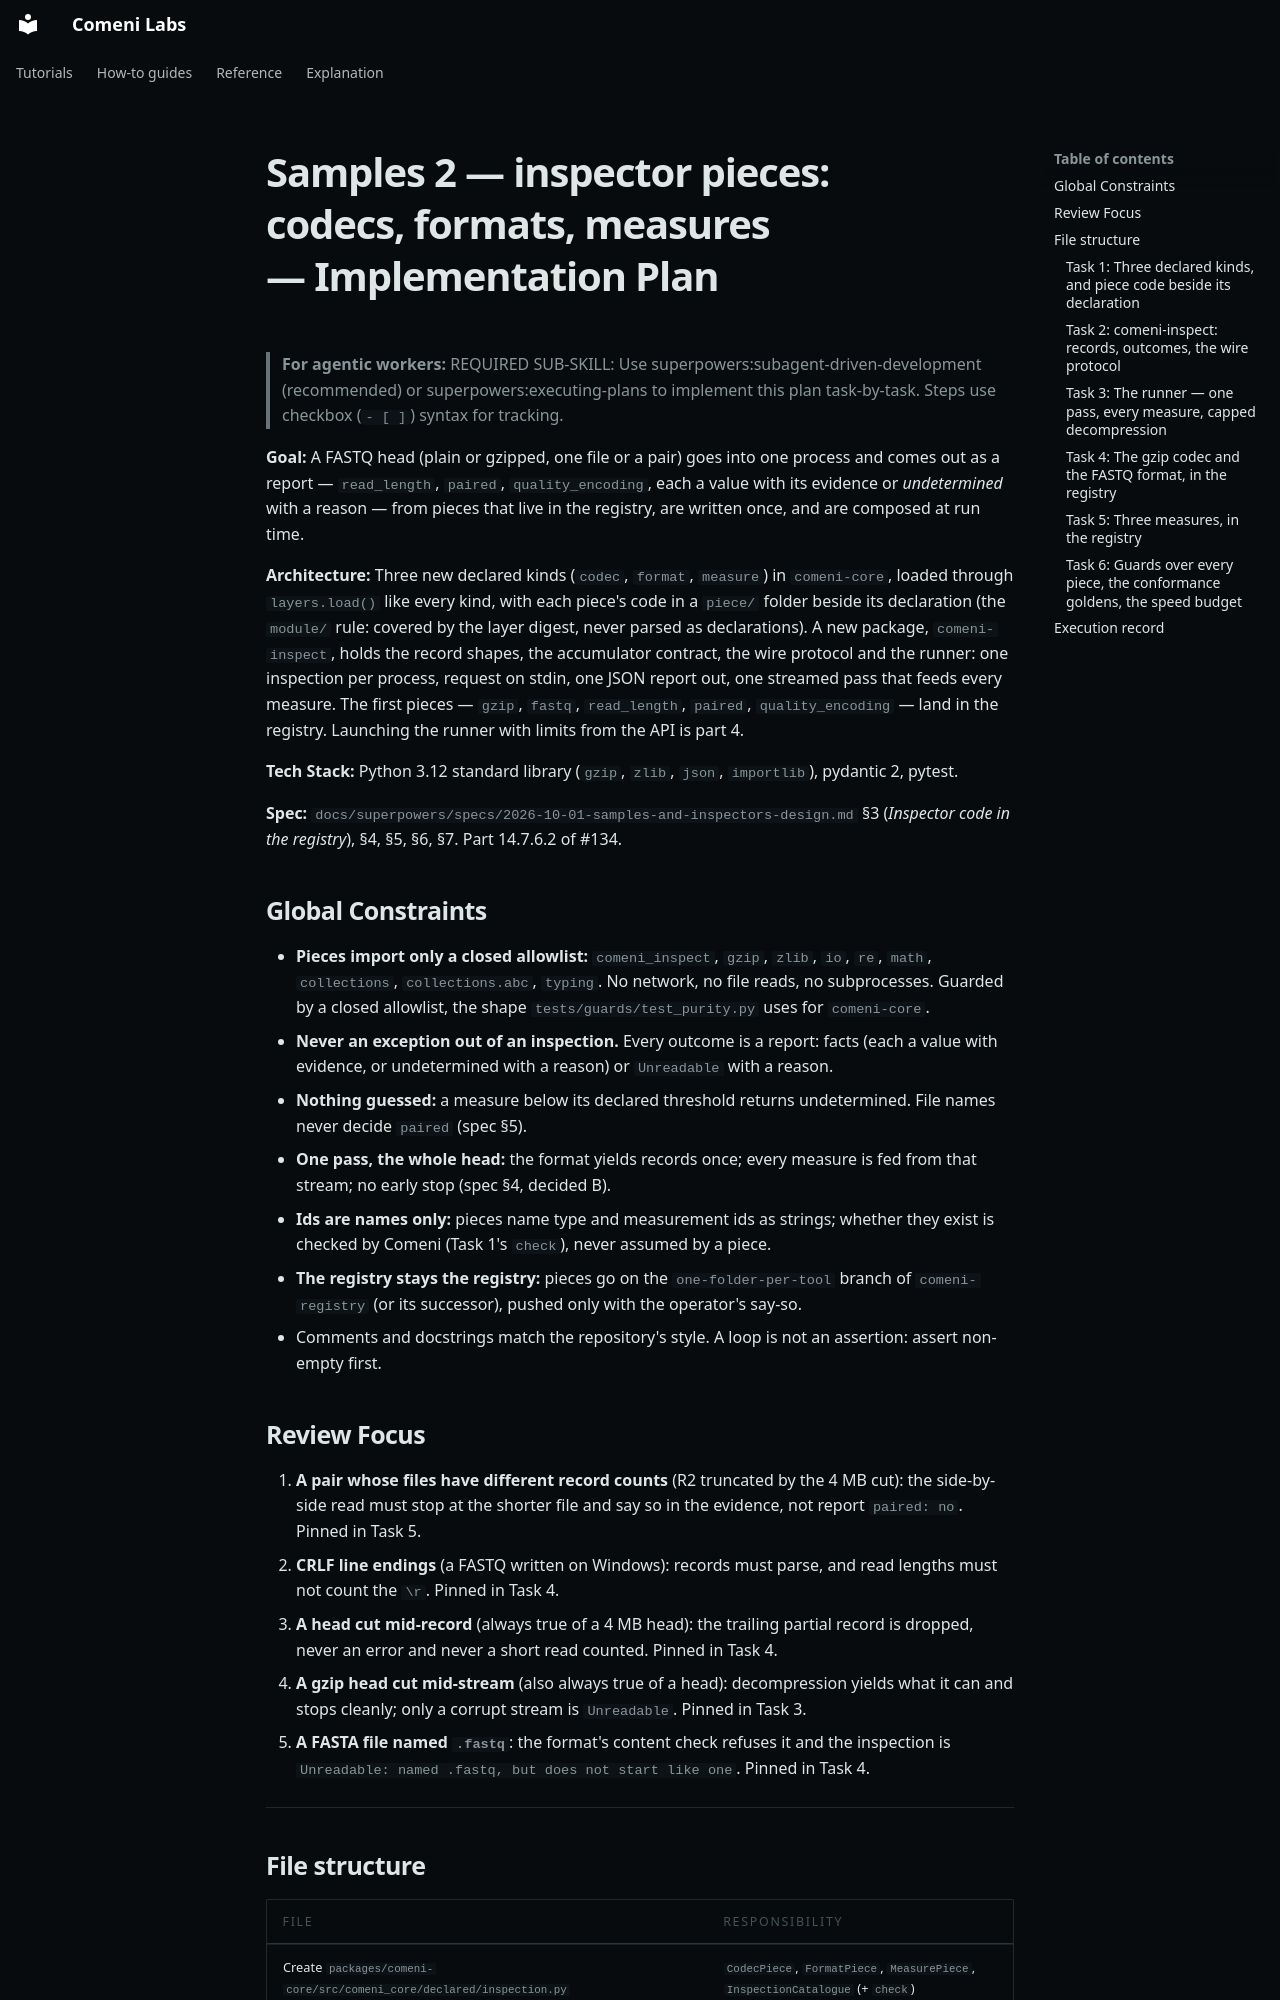

repository: comeni-project/Comeni-Labs · page: superpowers/plans/2026-10-01-samples-2-inspector-pieces/index.html · generator: mkdocs

# Samples 2 — inspector pieces: codecs, formats, measures — Implementation Plan

> **For agentic workers:** REQUIRED SUB-SKILL: Use superpowers:subagent-driven-development (recommended) or superpowers:executing-plans to implement this plan task-by-task. Steps use checkbox (`- [ ]`) syntax for tracking.

**Goal:** A FASTQ head (plain or gzipped, one file or a pair) goes into one process and comes out as a report — `read_length`, `paired`, `quality_encoding`, each a value with its evidence or *undetermined* with a reason — from pieces that live in the registry, are written once, and are composed at run time.

**Architecture:** Three new declared kinds (`codec`, `format`, `measure`) in `comeni-core`, loaded through `layers.load()` like every kind, with each piece's code in a `piece/` folder beside its declaration (the `module/` rule: covered by the layer digest, never parsed as declarations). A new package, `comeni-inspect`, holds the record shapes, the accumulator contract, the wire protocol and the runner: one inspection per process, request on stdin, one JSON report out, one streamed pass that feeds every measure. The first pieces — `gzip`, `fastq`, `read_length`, `paired`, `quality_encoding` — land in the registry. Launching the runner with limits from the API is part 4.

**Tech Stack:** Python 3.12 standard library (`gzip`, `zlib`, `json`, `importlib`), pydantic 2, pytest.

**Spec:** `docs/superpowers/specs/2026-10-01-samples-and-inspectors-design.md` §3 (*Inspector code in the registry*), §4, §5, §6, §7. Part 14.7.6.2 of #134.

## Global Constraints

- **Pieces import only a closed allowlist:** `comeni_inspect`, `gzip`, `zlib`, `io`, `re`, `math`, `collections`, `collections.abc`, `typing`. No network, no file reads, no subprocesses. Guarded by a closed allowlist, the shape `tests/guards/test_purity.py` uses for `comeni-core`.
- **Never an exception out of an inspection.** Every outcome is a report: facts (each a value with evidence, or undetermined with a reason) or `Unreadable` with a reason.
- **Nothing guessed:** a measure below its declared threshold returns undetermined. File names never decide `paired` (spec §5).
- **One pass, the whole head:** the format yields records once; every measure is fed from that stream; no early stop (spec §4, decided B).
- **Ids are names only:** pieces name type and measurement ids as strings; whether they exist is checked by Comeni (Task 1's `check`), never assumed by a piece.
- **The registry stays the registry:** pieces go on the `one-folder-per-tool` branch of `comeni-registry` (or its successor), pushed only with the operator's say-so.
- Comments and docstrings match the repository's style. A loop is not an assertion: assert non-empty first.

## Review Focus

1. **A pair whose files have different record counts** (R2 truncated by the 4 MB cut): the side-by-side read must stop at the shorter file and say so in the evidence, not report `paired: no`. Pinned in Task 5.
2. **CRLF line endings** (a FASTQ written on Windows): records must parse, and read lengths must not count the `\r`. Pinned in Task 4.
3. **A head cut mid-record** (always true of a 4 MB head): the trailing partial record is dropped, never an error and never a short read counted. Pinned in Task 4.
4. **A gzip head cut mid-stream** (also always true of a head): decompression yields what it can and stops cleanly; only a corrupt stream is `Unreadable`. Pinned in Task 3.
5. **A FASTA file named `.fastq`**: the format's content check refuses it and the inspection is `Unreadable: named .fastq, but does not start like one`. Pinned in Task 4.

---
